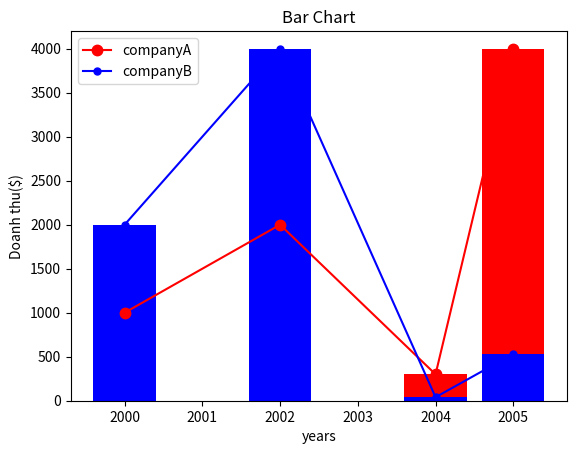

The matplotlib source for this figure:
from matplotlib import pyplot
import numpy as np
years = [2000,2002,2004,2005]
companyA = [1000,2000,300,4000]
companyB = [2000,4000,40,532]
#Biểu đồ Line
pyplot.title('Line Char')
pyplot.xlabel("years")
pyplot.ylabel("Doanh thu($)")
pyplot.plot(years, companyA, color="red", marker= ".", markersize=15)
pyplot.plot(years, companyB, color='blue', marker= ".",markersize=10)
pyplot.legend(["companyA","companyB"])
pyplot.show()

#Biểu đồ Bar
pyplot.title('Bar Chart')
pyplot.xlabel("years")
pyplot.ylabel("Doanh thu($)")
pyplot.bar(years, companyA, color="red")
pyplot.bar(years, companyB, color='blue')
pyplot.legend(["companyA","companyB"])
pyplot.show()
#column 
#box plot

    